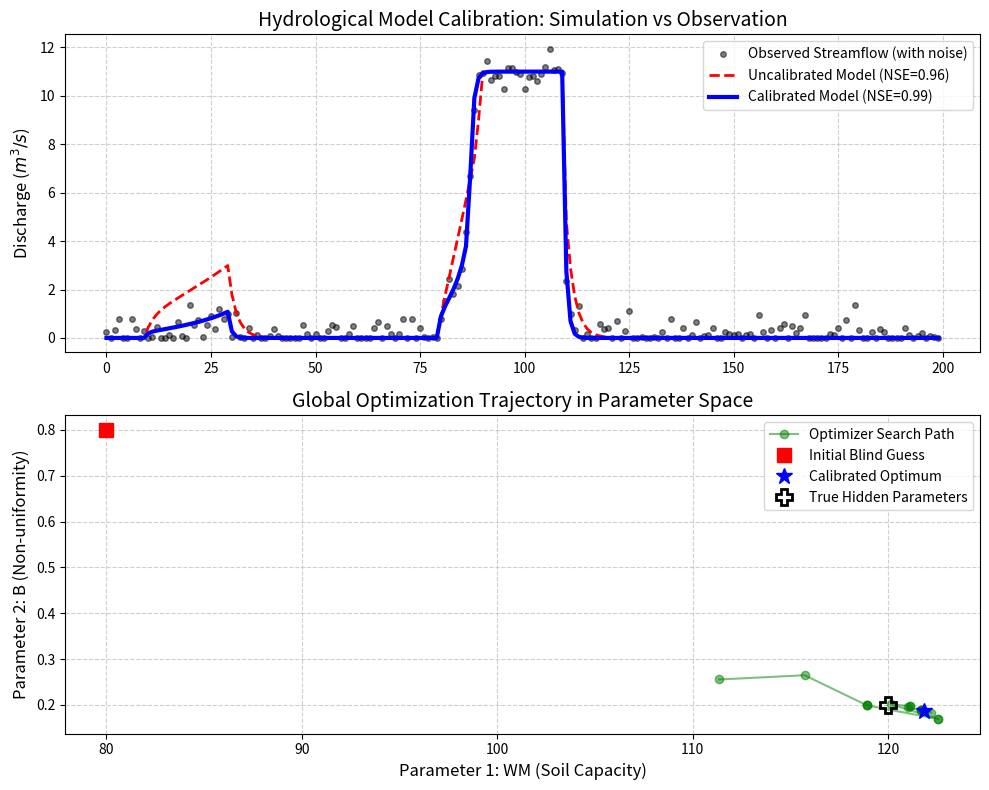

Python code for this plot:
import numpy as np
import pandas as pd
import matplotlib
matplotlib.use('Agg')
import matplotlib.pyplot as plt
import os

# Ensure the directory exists
output_dir = r"D:\cowork\教材\chs-books-v2\books\distributed-hydrological-model\assets\ch06"
os.makedirs(output_dir, exist_ok=True)

# 分布式水文模型参数率定 (Model Calibration) - 简化 SCE-UA 思想
# 场景：利用历史实测流量，逆向推导新安江模型中无法直接测量的三个关键土壤参数
# 参数1: WM (流域平均蓄水容量) 真实值=120
# 参数2: B (蓄水容量分布指数) 真实值=0.2
# 参数3: KI (壤中流出流系数) 真实值=0.4

# 1. 制造“真实的”观测数据 (带有少量观测噪声)
# 生成 200 小时的降雨数据
np.random.seed(42)
N = 200
P_rain = np.zeros(N)
P_rain[10:30] = 5.0
P_rain[80:110] = 12.0
E_evap = np.ones(N) * 1.0

# 真实的隐蔽参数
WM_true = 120.0
B_true = 0.2
KI_true = 0.4
KG_true = 0.3 # 假设为固定已知值
SM_true = 20.0 # 假设为固定已知值

def run_forward_model(WM, B, KI):
    # 极简版 XAJ
    W_curr = 50.0
    S_free = 0.0
    Q_sim = np.zeros(N)
    
    WMM = WM * (1 + B)
    
    for i in range(N):
        PE = P_rain[i] - E_evap[i]
        
        # 产流
        if PE <= 0:
            R = 0
            W_curr = max(0, W_curr + PE)
        else:
            A = WMM * (1 - (1 - W_curr / WM)**(1 / (1 + B))) if W_curr < WM else WMM
            if A + PE >= WMM:
                R = PE - (WM - W_curr)
                W_curr = WM
            else:
                R = PE - WM + W_curr + WM * (1 - (A + PE) / WMM)**(1 + B)
                W_curr = W_curr + (PE - R)
                
        # 自由水汇流
        S_free += R
        
        if S_free > SM_true:
            Rs = S_free - SM_true
            S_free = SM_true
        else:
            Rs = 0
            
        Ri = S_free * KI
        Rg = S_free * KG_true
        
        S_free = S_free - Ri - Rg
        
        # 总出口流量 (未考虑河道滞后，简化直接叠加)
        Q_sim[i] = Rs + Ri + Rg
        
    return Q_sim

# 生成目标“观测数据”
Q_obs_clean = run_forward_model(WM_true, B_true, KI_true)
Q_obs = Q_obs_clean + np.random.normal(0, 0.5, N) # 加入传感器测量噪声
Q_obs = np.clip(Q_obs, 0, None)

# 2. 目标函数 (纳什效率系数 NSE)
# NSE = 1 - sum((obs - sim)^2) / sum((obs - mean(obs))^2)
# 优化算法通常找极小值，所以我们最小化 1 - NSE
def objective_function(params):
    WM, B, KI = params
    # 物理惩罚边界
    if WM < 50 or WM > 200 or B < 0.01 or B > 1.0 or KI < 0.01 or KI > 0.9:
        return 9999.0
        
    Q_sim = run_forward_model(WM, B, KI)
    
    numerator = np.sum((Q_obs - Q_sim)**2)
    denominator = np.sum((Q_obs - np.mean(Q_obs))**2)
    if denominator == 0: return 9999.0
    
    nse = 1.0 - (numerator / denominator)
    return 1.0 - nse # 最小化目标

# 3. 模拟 SCE-UA 的迭代搜索过程
# 这里使用 scipy.optimize.differential_evolution 代替复杂的 SCE-UA 演示全局寻优
from scipy.optimize import differential_evolution

bounds = [(50, 200), (0.01, 1.0), (0.01, 0.9)]

# 记录优化过程中的历史参数和损失
search_history_params = []
search_history_nse = []

def callback_fn(xk, convergence):
    search_history_params.append(xk.copy())
    # 算出实际的 NSE
    loss = objective_function(xk)
    search_history_nse.append(1.0 - loss)

print("Starting Global Optimization (Calibration)...")
res = differential_evolution(objective_function, bounds, maxiter=50, popsize=15, callback=callback_fn, seed=42)

WM_opt, B_opt, KI_opt = res.x
Q_sim_opt = run_forward_model(WM_opt, B_opt, KI_opt)

# 取优化前(初始盲猜)的模型对比
WM_bad, B_bad, KI_bad = 80.0, 0.8, 0.1
Q_sim_bad = run_forward_model(WM_bad, B_bad, KI_bad)

# 计算最终 NSE
best_nse = 1.0 - objective_function(res.x)
bad_nse = 1.0 - objective_function([WM_bad, B_bad, KI_bad])

# 4. 绘图
fig, (ax1, ax2) = plt.subplots(2, 1, figsize=(10, 8))

# 子图1：水文过程线对比 (Hydrographs)
ax1.plot(Q_obs, 'ko', markersize=4, alpha=0.5, label='Observed Streamflow (with noise)')
ax1.plot(Q_sim_bad, 'r--', linewidth=2, label=f'Uncalibrated Model (NSE={bad_nse:.2f})')
ax1.plot(Q_sim_opt, 'b-', linewidth=3, label=f'Calibrated Model (NSE={best_nse:.2f})')
ax1.set_ylabel('Discharge ($m^3/s$)', fontsize=12)
ax1.set_title('Hydrological Model Calibration: Simulation vs Observation', fontsize=14)
ax1.legend(loc='upper right')
ax1.grid(True, linestyle='--', alpha=0.6)

# 子图2：参数空间的收敛轨迹 (以 WM 和 B 为例)
wm_traj = [p[0] for p in search_history_params]
b_traj = [p[1] for p in search_history_params]

ax2.plot(wm_traj, b_traj, 'g-o', markersize=6, alpha=0.5, label='Optimizer Search Path')
ax2.plot(WM_bad, B_bad, 'rs', markersize=10, label='Initial Blind Guess')
ax2.plot(WM_opt, B_opt, 'b*', markersize=12, label='Calibrated Optimum')
ax2.plot(WM_true, B_true, 'kP', markersize=12, markerfacecolor='none', markeredgewidth=2, label='True Hidden Parameters')

ax2.set_xlabel('Parameter 1: WM (Soil Capacity)', fontsize=12)
ax2.set_ylabel('Parameter 2: B (Non-uniformity)', fontsize=12)
ax2.set_title('Global Optimization Trajectory in Parameter Space', fontsize=14)
ax2.legend(loc='upper right')
ax2.grid(True, linestyle='--', alpha=0.6)

plt.tight_layout()
plt.savefig(os.path.join(output_dir, "calibration_sim.png"), dpi=300, bbox_inches='tight')

# 生成对比表格
history = [
    {'Parameter': 'WM (Capacity mm)', 'True (Hidden)': WM_true, 'Blind Guess': WM_bad, 'Calibrated': round(WM_opt, 2), 'Error %': round(abs(WM_opt-WM_true)/WM_true*100, 1)},
    {'Parameter': 'B (Shape Index)', 'True (Hidden)': B_true, 'Blind Guess': B_bad, 'Calibrated': round(B_opt, 3), 'Error %': round(abs(B_opt-B_true)/B_true*100, 1)},
    {'Parameter': 'KI (Interflow Coeff)', 'True (Hidden)': KI_true, 'Blind Guess': KI_bad, 'Calibrated': round(KI_opt, 3), 'Error %': round(abs(KI_opt-KI_true)/KI_true*100, 1)},
    {'Parameter': 'Nash-Sutcliffe Efficiency (NSE)', 'True (Hidden)': '-', 'Blind Guess': f"{bad_nse:.2f} (Poor)", 'Calibrated': f"{best_nse:.2f} (Excellent)", 'Error %': '-'}
]

df = pd.DataFrame(history)
md_table = df.to_markdown(index=False)
with open(os.path.join(output_dir, "calibration_table.md"), "w", encoding="utf-8") as f:
    f.write(md_table)

print("Files generated successfully.")
